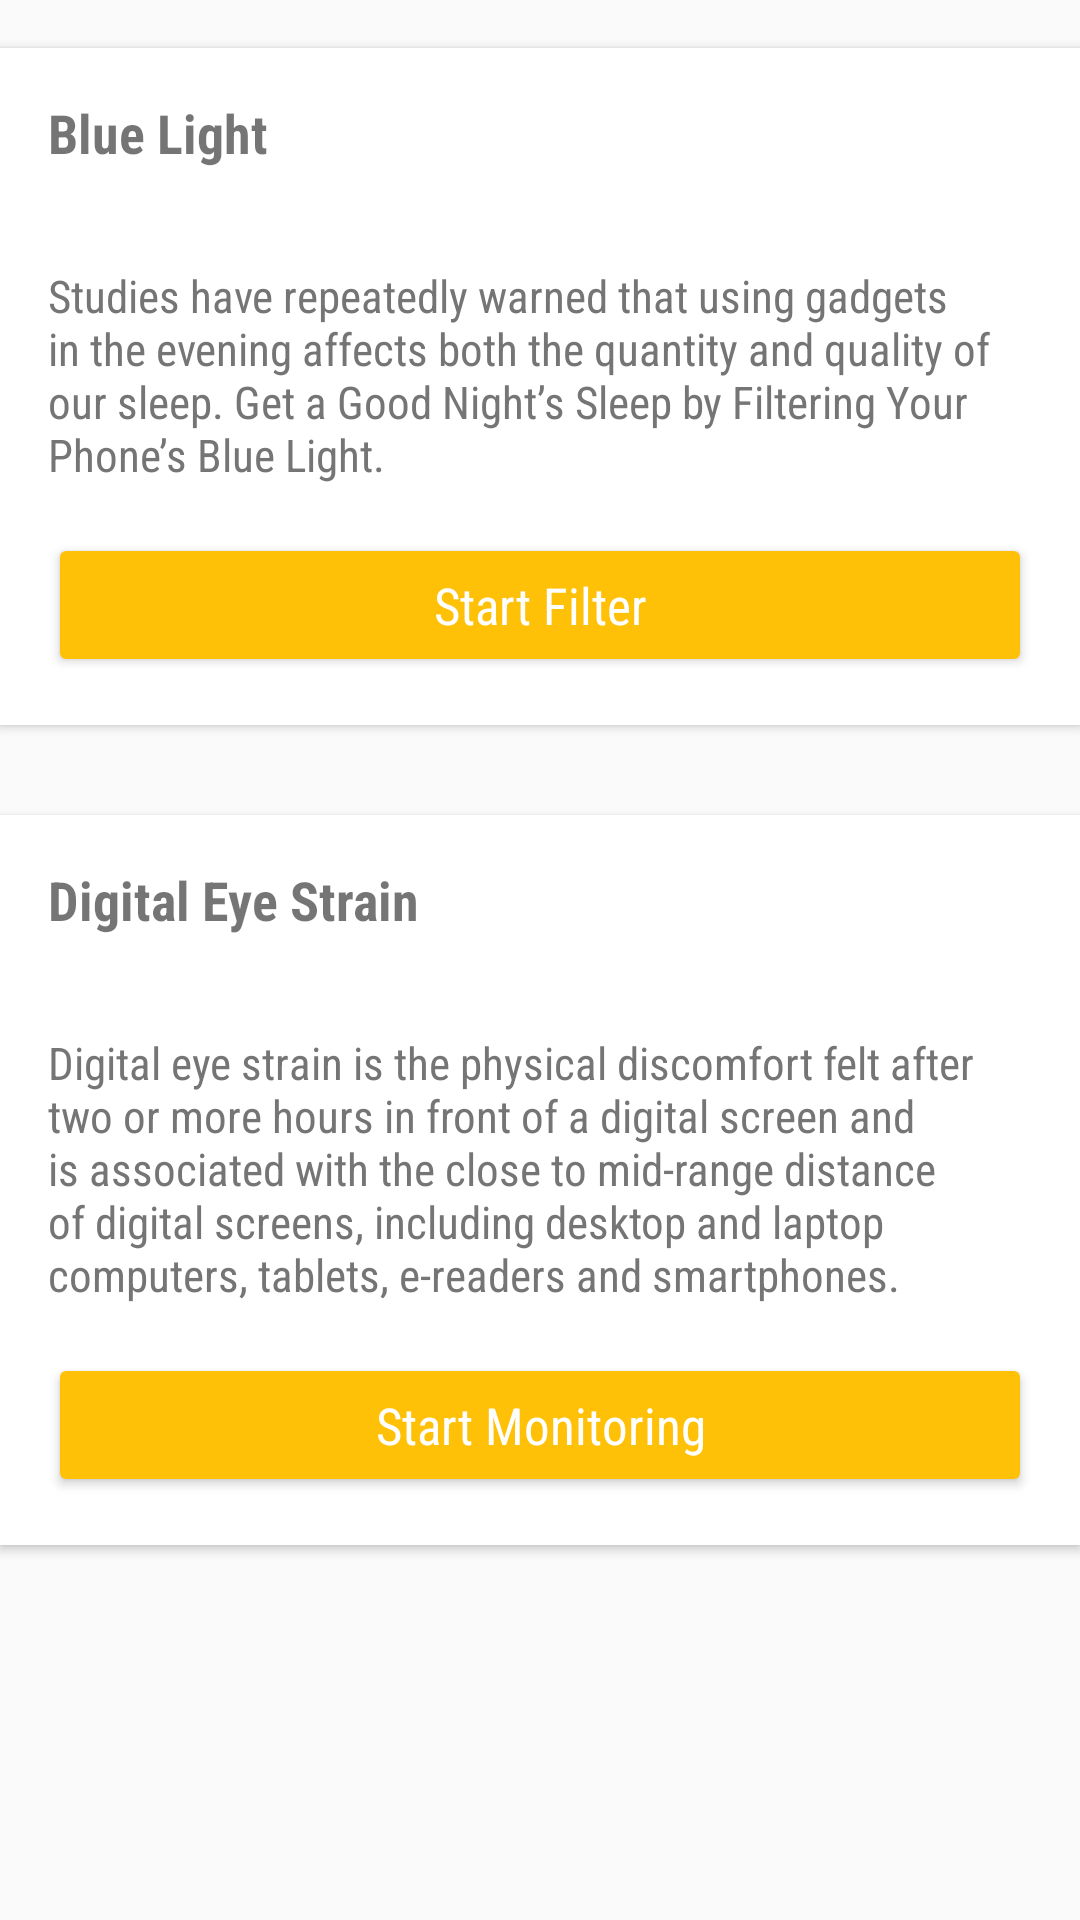

Layout XML and referenced resources for this Android screen:
<!-- AndroidManifest.xml: application theme AppTheme -->
<!-- res/layout/sleep_better.xml -->
<?xml version="1.0" encoding="utf-8"?>
<android.support.v4.widget.NestedScrollView xmlns:android="http://schemas.android.com/apk/res/android"
    xmlns:app="http://schemas.android.com/apk/res-auto"
    android:layout_width="match_parent"
    android:layout_height="match_parent">


    <RelativeLayout
        android:layout_width="match_parent"
        android:layout_height="match_parent">


        <android.support.v7.widget.CardView
            android:id="@+id/blue_light_container"
            android:layout_width="match_parent"
            android:layout_height="wrap_content"
            android:layout_marginBottom="16dp"
            android:layout_marginTop="16dp"
            app:cardCornerRadius="0dp">

            <RelativeLayout
                android:layout_width="match_parent"
                android:layout_height="wrap_content">


                <TextView
                    android:id="@+id/textTitle"
                    android:layout_width="wrap_content"
                    android:layout_height="wrap_content"
                    android:layout_margin="16dp"
                    android:fontFamily="sans-serif-condensed"
                    android:text="@string/blue_light"
                    android:textSize="18sp"
                    android:textStyle="bold" />


                <TextView
                    android:id="@+id/content"
                    android:layout_width="wrap_content"
                    android:layout_height="wrap_content"
                    android:layout_below="@id/textTitle"
                    android:layout_margin="16dp"
                    android:fontFamily="sans-serif-condensed"
                    android:text="@string/blue_light_filter"
                    android:textColor="@color/textColorSecondary"
                    android:textSize="15sp" />

                <Button
                    android:id="@+id/filter_button"
                    android:theme="@style/ThemeOverlay.MyDarkButton"
                    android:layout_width="match_parent"
                    android:layout_height="wrap_content"
                    android:layout_alignParentRight="true"
                    android:layout_below="@id/content"
                    android:layout_marginBottom="16dp"
                    android:layout_marginLeft="16dp"
                    android:layout_marginRight="16dp"
                    android:fontFamily="sans-serif-condensed"
                    android:text="Start Filter"
                    android:textAllCaps="false"

                    android:textSize="17sp" />

            </RelativeLayout>

        </android.support.v7.widget.CardView>


        <android.support.v7.widget.CardView
            android:id="@+id/eye_strain_container"
            android:layout_width="match_parent"
            android:layout_height="wrap_content"
            android:layout_below="@+id/blue_light_container"
            android:layout_marginBottom="84dp"
            android:layout_marginTop="14dp"
            app:cardCornerRadius="0dp">

            <RelativeLayout
                android:layout_width="match_parent"
                android:layout_height="wrap_content">


                <TextView
                    android:id="@+id/textTitle2"
                    android:layout_width="wrap_content"
                    android:layout_height="wrap_content"
                    android:layout_margin="16dp"
                    android:fontFamily="sans-serif-condensed"
                    android:text="@string/digital_eye_strain_title"
                    android:textSize="18sp"
                    android:textStyle="bold" />


                <TextView
                    android:id="@+id/content2"
                    android:layout_width="wrap_content"
                    android:layout_height="wrap_content"
                    android:layout_below="@id/textTitle2"
                    android:layout_margin="16dp"
                    android:fontFamily="sans-serif-condensed"
                    android:text="@string/digital_eye_strain"
                    android:textColor="@color/textColorSecondary"
                    android:textSize="15sp" />

                <Button
                    android:id="@+id/eye_button"
                    android:theme="@style/ThemeOverlay.MyDarkButton"
                    android:layout_width="match_parent"
                    android:layout_height="wrap_content"
                    android:layout_alignParentRight="true"
                    android:layout_below="@id/content2"
                    android:layout_marginBottom="16dp"
                    android:layout_marginLeft="16dp"
                    android:layout_marginRight="16dp"
                    android:fontFamily="sans-serif-condensed"
                    android:text="Start Monitoring"
                    android:textAllCaps="false"
                    android:textSize="17sp" />

            </RelativeLayout>

        </android.support.v7.widget.CardView>


    </RelativeLayout>
</android.support.v4.widget.NestedScrollView>
<!-- resources referenced by this layout -->
<resources>
  <color name="textColorSecondary">#757575</color>
  <string name="blue_light">Blue Light</string>
  <string name="blue_light_filter">Studies have repeatedly warned that using gadgets in the evening affects both the quantity and quality of our sleep. Get a Good Night’s Sleep by Filtering Your Phone’s Blue Light.</string>
  <string name="digital_eye_strain">Digital eye strain is the physical discomfort felt after two or more hours in front of a digital screen and is associated with the close to mid-range distance of digital screens, including desktop and laptop computers, tablets, e-readers and smartphones.</string>
  <string name="digital_eye_strain_title">Digital Eye Strain</string>
  <style name="ThemeOverlay.MyDarkButton" parent="ThemeOverlay.AppCompat.Dark">
          <item name="colorButtonNormal">@color/colorAccent</item>
          <item name="android:layout_marginRight">4dp</item>
          <item name="android:layout_marginLeft">4dp</item>
          <item name="android:textColor">@android:color/white</item>
      </style>
  <style name="AppTheme" parent="Theme.AppCompat.Light.NoActionBar">
          
          <item name="colorPrimary">@color/colorPrimary</item>
          <item name="colorPrimaryDark">@color/colorPrimaryDark</item>
          <item name="colorAccent">@color/colorAccent</item>
      </style>
  <color name="colorAccent">#FFC107</color>
  <color name="colorPrimary">#bb0000</color>
  <color name="colorPrimaryDark">#a70000</color>
</resources>
